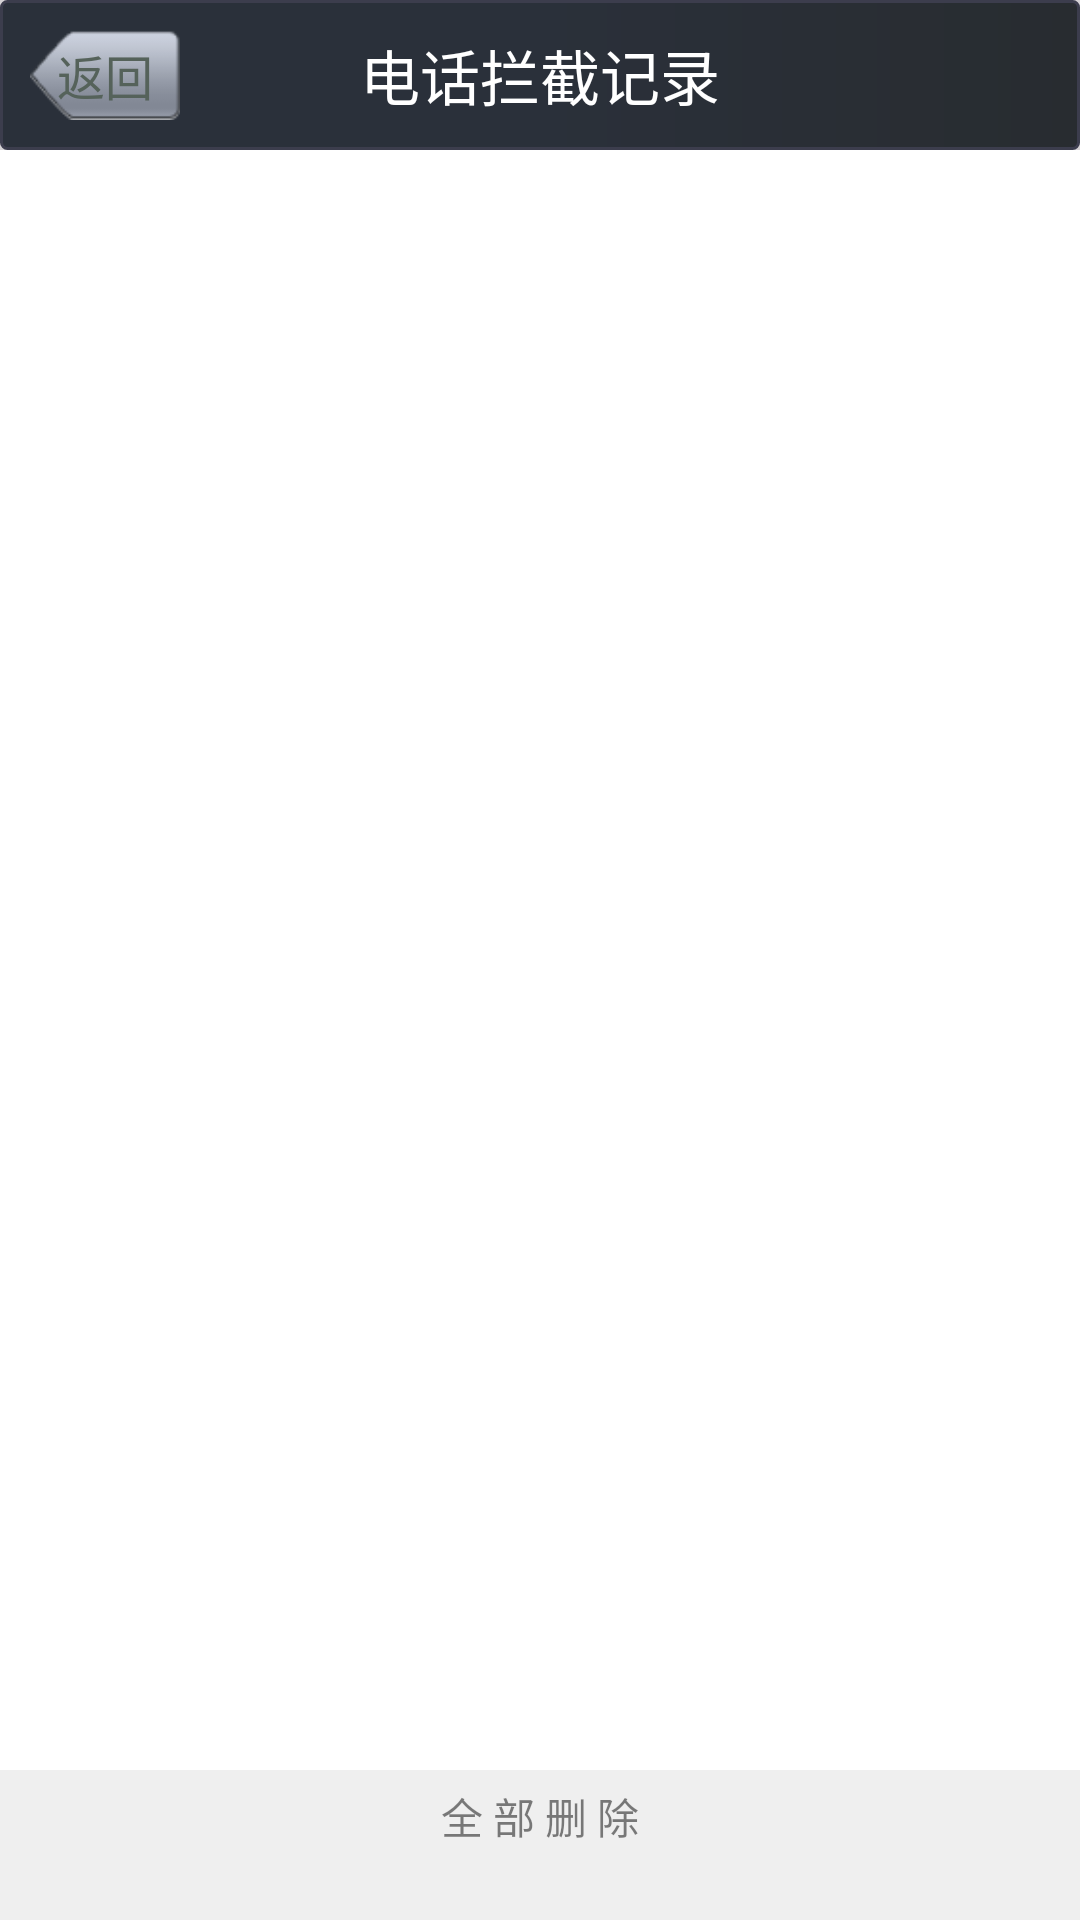

Produce the Android XML layout that renders to this screen, including the resource entries it uses.
<!-- AndroidManifest.xml: application theme android:Theme.Black.NoTitleBar -->
<!-- res/layout/intecepter_callhistory.xml -->
<?xml version="1.0" encoding="utf-8"?>

<LinearLayout xmlns:android="http://schemas.android.com/apk/res/android"
              android:layout_width="match_parent"
              android:layout_height="match_parent"
              android:background="@color/backgroundcolor"
              android:orientation="vertical">

    <FrameLayout
            android:layout_width="match_parent"
            android:layout_height="50dip"
            android:background="@drawable/header_bg">

        <TextView
                android:layout_width="match_parent"
                android:layout_height="wrap_content"
                android:layout_gravity="center"
                android:gravity="center"
                android:text="电话拦截记录"
                android:textColor="@android:color/white"
                android:textSize="20sp"/>

        <Button
                android:layout_width="50dip"
                android:layout_height="30dip"
                android:layout_gravity="left|center_vertical"
                android:layout_marginLeft="10dip"
                android:background="@drawable/back_btn_selector"
                android:gravity="center"
                android:onClick="onBack"
                android:text="返回"
                android:textColor="@color/dialog_text"
                android:textSize="16sp"/>
    </FrameLayout>

    <FrameLayout android:layout_width="match_parent"
                 android:layout_weight="1"
                 android:layout_height="0dp">
        <ListView
                android:id="@android:id/list"
                android:layout_width="match_parent"
                android:layout_height="match_parent"
                android:background="@android:color/white"
                android:listSelector="@drawable/listview_selector">
        </ListView>

        <ViewStub android:layout_width="match_parent"
                  android:layout_height="match_parent"
                  android:id="@android:id/empty"
                  android:layout="@layout/empty"
                />
    </FrameLayout>


    <LinearLayout
            android:layout_width="match_parent"
            android:layout_height="50dip"
            android:layout_gravity="bottom|center_vertical"
            android:background="@color/set_color"
            android:orientation="vertical">

        <Button
                android:id="@+id/delete_all"
                android:layout_width="match_parent"
                android:layout_height="wrap_content"
                android:layout_margin="5dip"
                android:background="@drawable/common_button_big_right_bg"
                android:enabled="false"
                android:gravity="center"
                android:text="全 部 删 除"/>
    </LinearLayout>

</LinearLayout>
<!-- res/layout/empty.xml (included above) -->
<?xml version="1.0" encoding="utf-8"?>
<LinearLayout xmlns:android="http://schemas.android.com/apk/res/android"
              android:orientation="vertical"
              android:layout_width="match_parent"
              android:background="@color/set_color"
              android:layout_height="match_parent">

    <ImageView
            android:layout_width="match_parent"
            android:layout_height="wrap_content"
            android:layout_marginTop="50dp"
            android:src="@drawable/content_blank_icon"/>

    <TextView
            android:id="@+id/empty_text"
            android:layout_width="match_parent"
            android:layout_height="wrap_content"
            android:layout_gravity="center"
            android:layout_marginTop="15dip"
            android:gravity="center"
            android:textSize="16sp"
            android:text="当前没有短信记录"
            android:textColor="@color/hinttext_color"/>

</LinearLayout>
<!-- resources referenced by this layout -->
<resources>
  <color name="backgroundcolor">#ffD6D3D6</color>
  <color name="dialog_text">#ff55625A</color>
  <color name="hinttext_color">#FFC3C4C3</color>
  <color name="set_color">#ffEFEFEF</color>
  <!-- drawable back_btn_selector (drawable) -->
  <?xml version="1.0" encoding="utf-8"?>
  <selector xmlns:android="http://schemas.android.com/apk/res/android">
  
      <item android:drawable="@drawable/icon_back_pressed" android:state_pressed="true"></item>
      <item android:drawable="@drawable/icon_back_normal" android:state_focused="true"></item>
      <item android:drawable="@drawable/icon_back_normal"></item>
  
  </selector>
  <!-- drawable common_button_big_right_bg (drawable) -->
  <?xml version="1.0" encoding="utf-8"?>
  <selector
    xmlns:android="http://schemas.android.com/apk/res/android">
      <item android:state_focused="true" android:drawable="@drawable/common_button_big_white_pressed" />
      <item android:state_selected="true" android:drawable="@drawable/common_button_big_white_pressed" />
      <item android:state_pressed="true" android:drawable="@drawable/common_button_big_white_pressed" />
      <item android:drawable="@drawable/common_button_big_white" />
  </selector>
  <!-- drawable header_bg (drawable) -->
  <?xml version="1.0" encoding="utf-8"?>
  <shape xmlns:android="http://schemas.android.com/apk/res/android"
      android:shape="rectangle" >
  
      <stroke
          android:width="1dip"
          android:color="#ff3C3D4D" />
  
      <corners android:radius="2dip" >
      </corners>
  
      <gradient
          android:centerColor="#ff2A303A"
          android:endColor="#ff282C30"
          android:startColor="#ff2A303A" />
  
  </shape>
  <!-- drawable listview_selector (drawable) -->
  <?xml version="1.0" encoding="utf-8"?>
  
  <selector xmlns:android="http://schemas.android.com/apk/res/android">
  
      
      <item android:drawable="@drawable/main_gvitem_selected_bg" android:state_pressed="true"></item>
  
      
      <item android:drawable="@drawable/main_gvitem_bg" android:state_focused="true"></item>
  
      
      <item android:drawable="@drawable/main_gvitem_bg"></item>
  
  </selector>
  <!-- drawable icon_back_pressed: png bitmap (drawable, 1539 bytes) -->
  <!-- drawable icon_back_normal: png bitmap (drawable, 1545 bytes) -->
  <!-- drawable main_gvitem_selected_bg (drawable) -->
  <?xml version="1.0" encoding="utf-8"?>
  
  <shape xmlns:android="http://schemas.android.com/apk/res/android"
      android:shape="rectangle" >
  
      
      <stroke
          android:width="2dip"
          android:color="#ff9d9d9d" />
  
      
      <corners android:radius="2dip" >
      </corners>
  
      
      <gradient
          android:centerColor="#ffFFFFFF"
          android:endColor="#ffFFFFFF"
          android:startColor="#ffFFFFFF" />
  
  </shape>
</resources>
